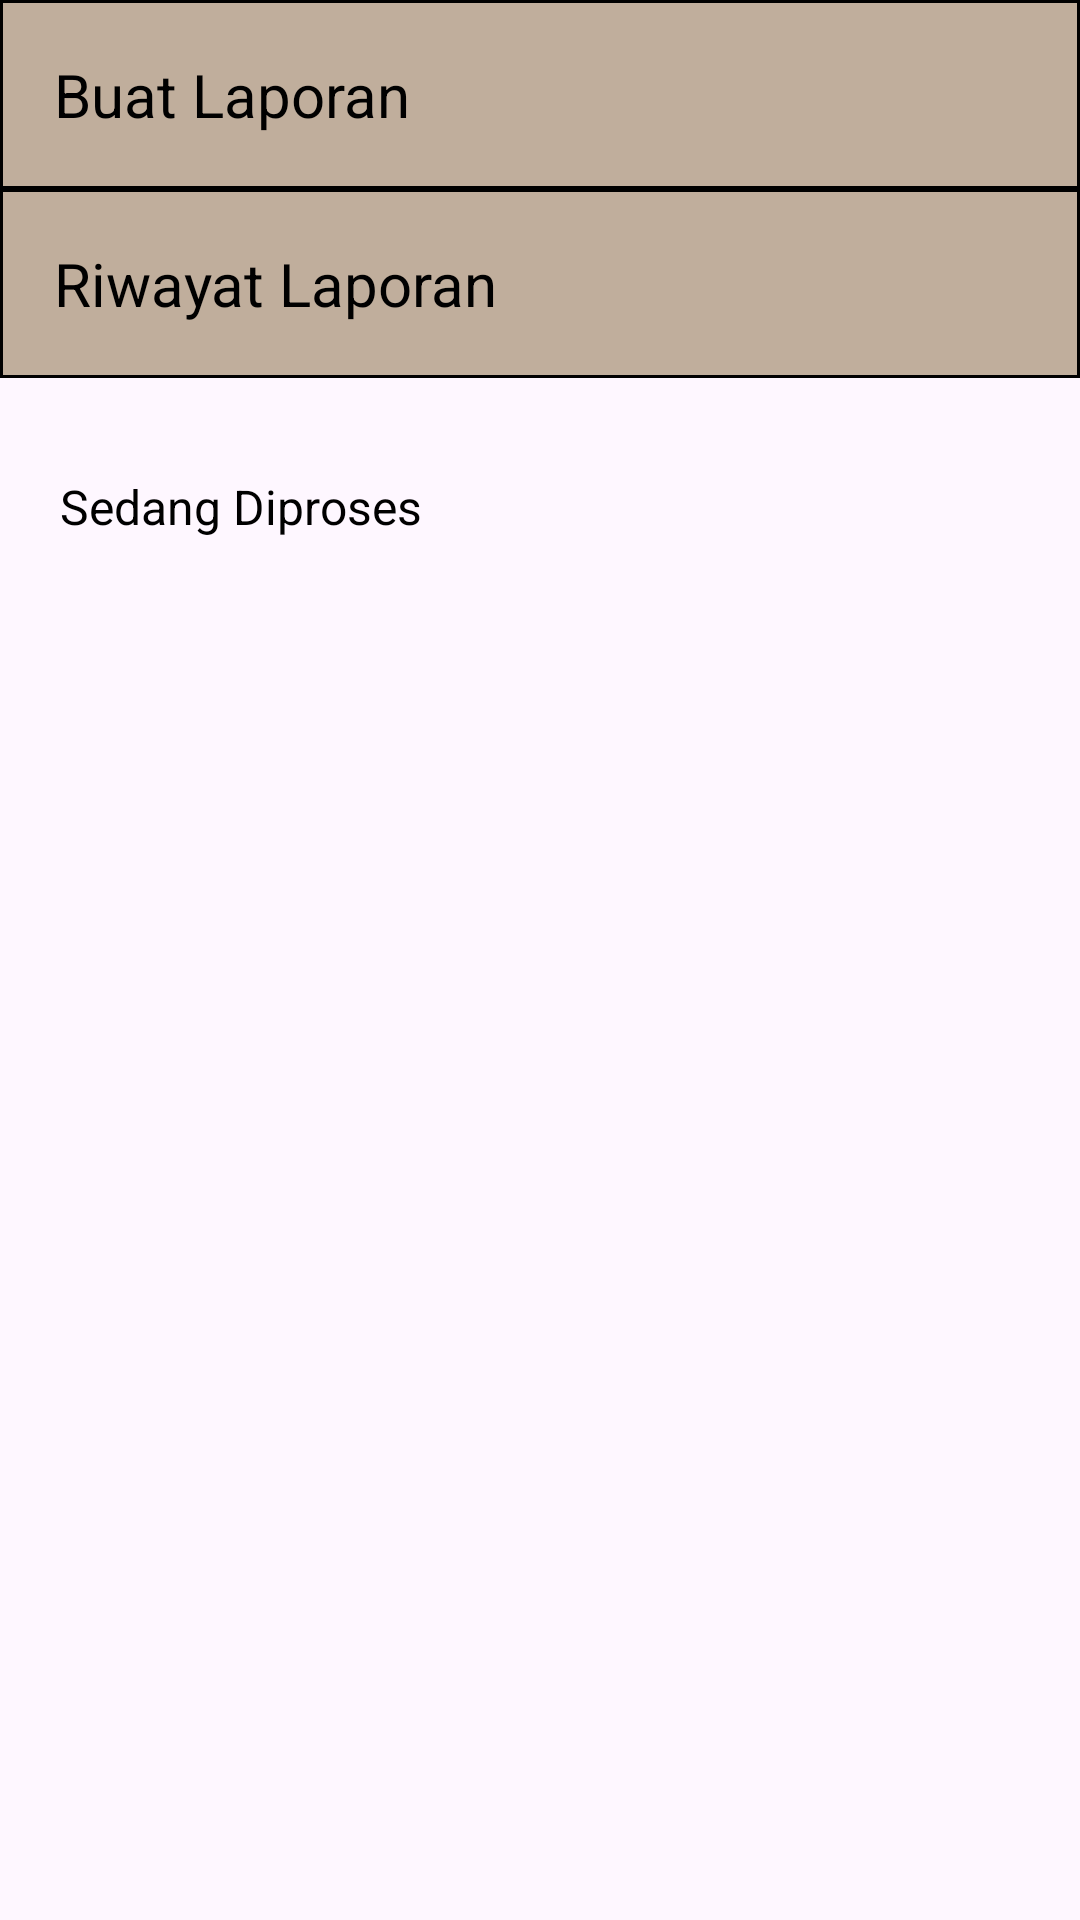

Write the Android layout XML for this screen, with the resource values it uses.
<!-- AndroidManifest.xml: application theme Theme.KostKu -->
<!-- res/layout/fragment_lapor.xml -->
<?xml version="1.0" encoding="utf-8"?>
<FrameLayout xmlns:android="http://schemas.android.com/apk/res/android"
    xmlns:tools="http://schemas.android.com/tools"
    android:layout_width="match_parent"
    android:layout_height="match_parent"
    tools:context=".LaporFragment">

    <RelativeLayout
        android:layout_width="match_parent"
        android:layout_height="wrap_content">

        <RelativeLayout
            android:id="@+id/buat_laporan_layout"
            android:layout_width="match_parent"
            android:layout_height="wrap_content"
            android:background="@drawable/laporan_button_background"
            android:padding="18dp">

            <TextView
                android:layout_width="match_parent"
                android:layout_height="wrap_content"
                android:drawableRight="@drawable/round_keyboard_arrow_right_24"
                android:text="Buat Laporan"
                android:textColor="@color/black"
                android:textSize="20dp" />

        </RelativeLayout>

        <RelativeLayout
            android:id="@+id/history_laporan_layout"
            android:layout_width="match_parent"
            android:layout_height="wrap_content"
            android:layout_below="@+id/buat_laporan_layout"
            android:background="@drawable/laporan_button_background"
            android:padding="18dp">

            <TextView
                android:layout_width="match_parent"
                android:layout_height="wrap_content"
                android:drawableRight="@drawable/round_keyboard_arrow_right_24"
                android:text="Riwayat Laporan"
                android:textColor="@color/black"
                android:textSize="20dp" />

        </RelativeLayout>

        <RelativeLayout
            android:id="@+id/laporan_proses_layout"
            android:layout_width="match_parent"
            android:layout_height="wrap_content"
            android:layout_below="@+id/history_laporan_layout"
            android:layout_marginTop="32dp">

            <TextView
                android:id="@+id/laporanProsesTxt"
                android:layout_width="match_parent"
                android:layout_height="wrap_content"
                android:layout_marginLeft="20dp"
                android:layout_marginBottom="8dp"
                android:text="Sedang Diproses"
                android:textColor="@color/black"
                android:textSize="16dp" />

            
            
            
            
            
            
            
            
            

            <LinearLayout
                android:layout_width="match_parent"
                android:layout_height="match_parent"
                android:layout_below="@+id/laporanProsesTxt">

                <androidx.recyclerview.widget.RecyclerView
                    android:id="@+id/rvLaporanKost"
                    android:layout_width="match_parent"
                    android:layout_height="match_parent" />

            </LinearLayout>


        </RelativeLayout>


    </RelativeLayout>


</FrameLayout>
<!-- resources referenced by this layout -->
<resources>
  <color name="black">#FF000000</color>
  <!-- drawable laporan_button_background (drawable) -->
  <?xml version="1.0" encoding="utf-8"?>
  <shape xmlns:android="http://schemas.android.com/apk/res/android"
      android:shape="rectangle">
  
      
      <stroke android:width="1dp"
          android:color="@color/black"/>
  
      
      <corners android:bottomLeftRadius="0dp"
          android:topLeftRadius="0dp"
          android:bottomRightRadius="0dp"
          android:topRightRadius="0dp" />
  
      
      <gradient android:startColor="@color/SecondaryColor"
          android:endColor="@color/SecondaryColor"/>
  </shape>
  <style name="Theme.KostKu" parent="Base.Theme.KostKu" />
  <color name="SecondaryColor">#c0ae9c</color>
  <style name="Base.Theme.KostKu" parent="Theme.Material3.DayNight.NoActionBar">
          
  
      </style>
</resources>
